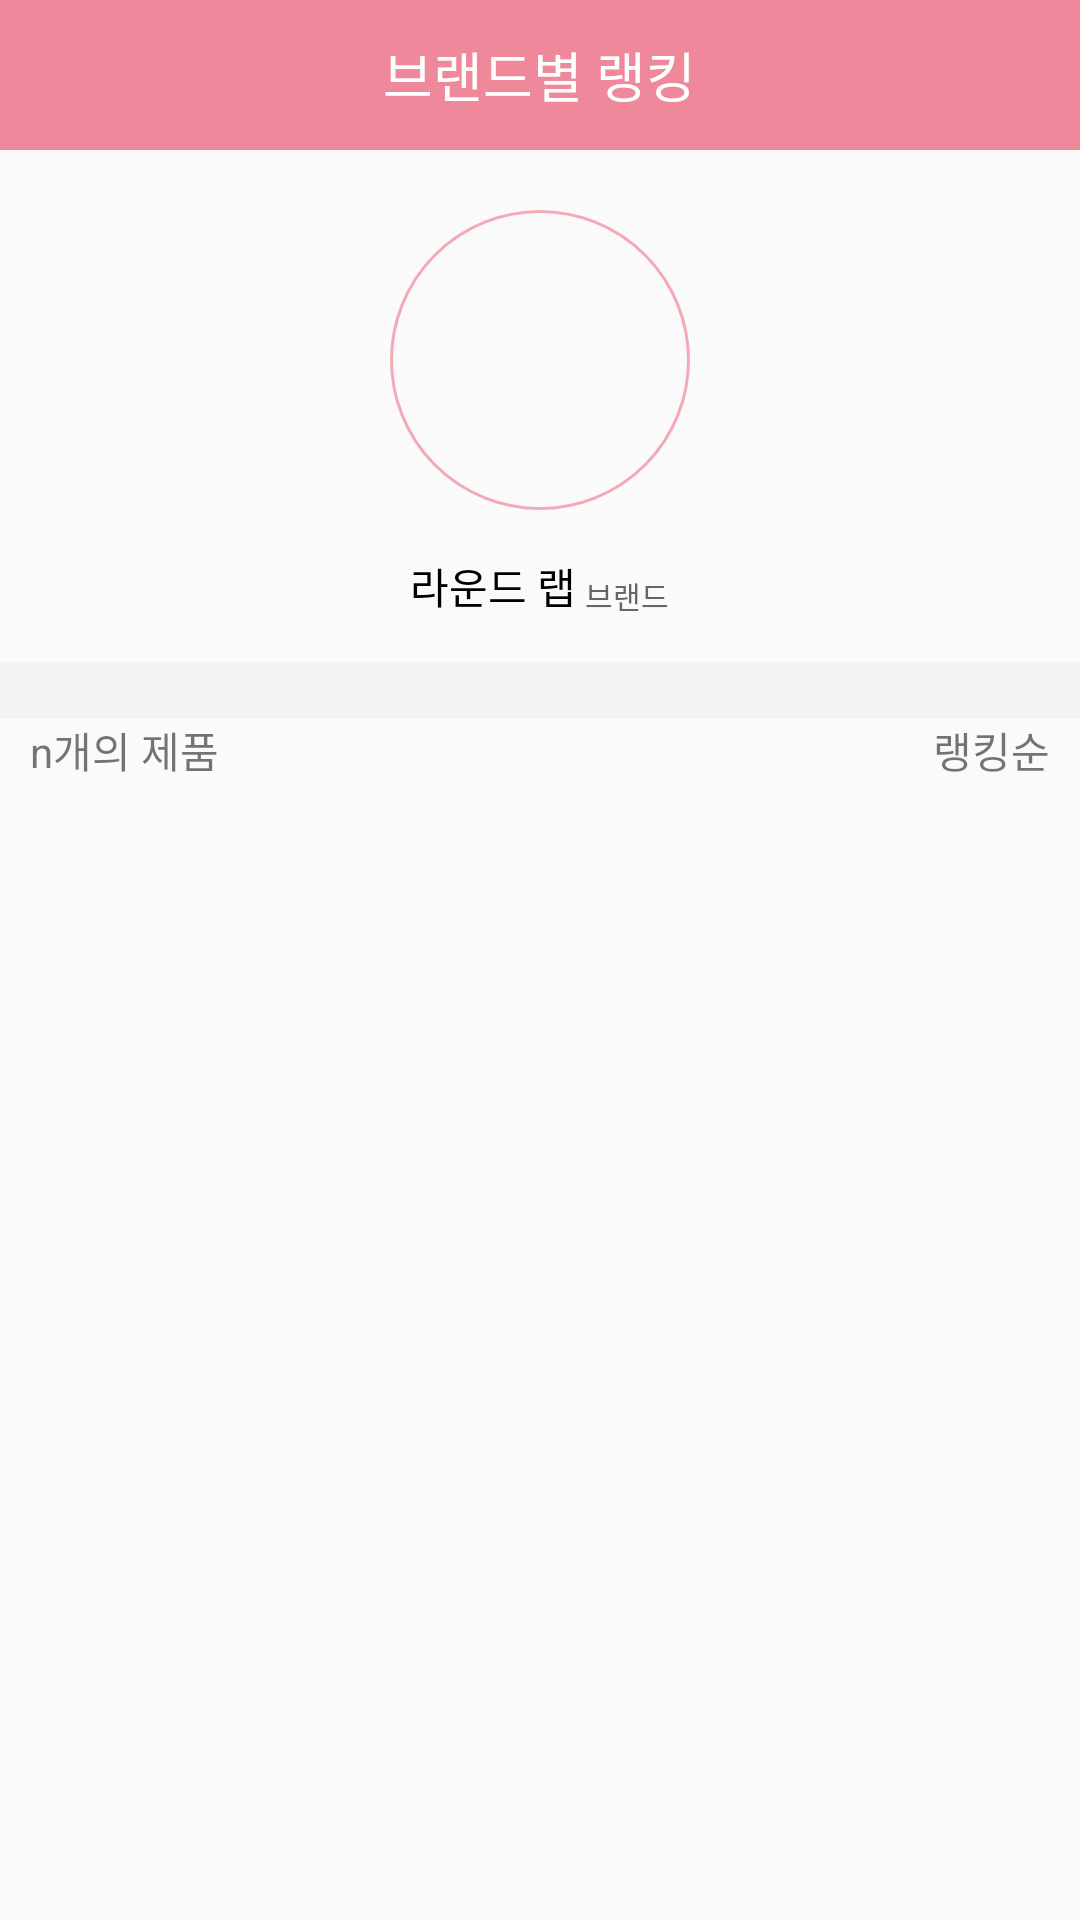

Layout XML and referenced resources for this Android screen:
<!-- AndroidManifest.xml: application theme AppTheme -->
<!-- res/layout/activity_brand_ranking_detail.xml -->
<?xml version="1.0" encoding="utf-8"?>
<LinearLayout xmlns:android="http://schemas.android.com/apk/res/android"
    xmlns:tools="http://schemas.android.com/tools"
    android:layout_width="match_parent"
    android:layout_height="match_parent"
    android:orientation="vertical"
    tools:context=".home.BrandRankingDetailActivity">

    <RelativeLayout
        android:layout_width="match_parent"
        android:layout_height="50dp"
        android:background="@color/colorPink"
        android:orientation="horizontal">

        <ImageView
            android:id="@+id/brandRankingDetail_backIV"
            android:layout_width="wrap_content"
            android:layout_height="wrap_content"
            android:layout_marginLeft="10dp"
            android:layout_centerVertical="true"
            android:background="@null"
            android:src="@drawable/icon_arrow_back">
        </ImageView>

        <TextView
            android:layout_width="wrap_content"
            android:layout_height="wrap_content"
            android:layout_centerInParent="true"
            android:text="브랜드별 랭킹"
            android:textColor="#ffffff"
            android:textSize="18dp">

        </TextView>
    </RelativeLayout>

    <LinearLayout
        android:layout_width="match_parent"
        android:layout_height="wrap_content"
        android:orientation="vertical">

        <LinearLayout
            android:layout_width="wrap_content"
            android:layout_height="wrap_content"
            android:layout_gravity="center"
            android:layout_marginTop="20dp"
            android:background="@drawable/pink_circle"
            android:gravity="center">

            <ImageView
                android:id="@+id/brandRankingDetail_brandIV"
                android:layout_width="100dp"
                android:layout_height="100dp"
                android:layout_gravity="center">
            </ImageView>
        </LinearLayout>

        <LinearLayout
            android:layout_width="match_parent"
            android:layout_height="wrap_content"
            android:layout_marginTop="15dp"
            android:orientation="horizontal"
            android:gravity="center">

            <TextView
                android:id="@+id/brandRankingDetail_brandNameTV"
                android:layout_width="wrap_content"
                android:layout_height="wrap_content"
                android:text="라운드 랩"
                android:textColor="#000000">
            </TextView>

            <TextView
                android:layout_width="wrap_content"
                android:layout_height="wrap_content"
                android:layout_marginTop="3dp"
                android:layout_marginLeft="3dp"
                android:text="브랜드"
                android:textColor="#656667"
                android:textSize="10dp">
            </TextView>
        </LinearLayout>

        <TextView
            android:layout_width="match_parent"
            android:layout_height="wrap_content"
            android:layout_marginTop="15dp"
            android:background="#f3f3f3"></TextView>

        <RelativeLayout
            android:layout_width="match_parent"
            android:layout_height="wrap_content"
            android:layout_marginBottom="10dp">

            <TextView
                android:id="@+id/brandRankingDetail_cosmeticCountTV"
                android:layout_width="wrap_content"
                android:layout_height="wrap_content"
                android:layout_marginLeft="10dp"
                android:text="n개의 제품">

            </TextView>

            <TextView
                android:layout_width="wrap_content"
                android:layout_height="wrap_content"
                android:layout_alignParentRight="true"
                android:layout_marginRight="10dp"
                android:text="랭킹순">

            </TextView>

        </RelativeLayout>
    </LinearLayout>

    <androidx.recyclerview.widget.RecyclerView
        android:id="@+id/brandRankingDetail_cosmeticRV"
        android:layout_width="match_parent"
        android:layout_height="match_parent">
    </androidx.recyclerview.widget.RecyclerView>
</LinearLayout>
<!-- resources referenced by this layout -->
<resources>
  <color name="colorPink">#ef889a</color>
  <!-- drawable pink_circle (drawable) -->
  <?xml version="1.0" encoding="utf-8"?>
  <shape xmlns:android="http://schemas.android.com/apk/res/android"
      android:shape="oval">
  
      <size
          android:width="36dp"
          android:height="36dp"></size>
      <stroke
          android:width="1dp"
          android:color="#f3aab6">
  
      </stroke>
      <corners android:radius="18sp"></corners>
  </shape>
  <style name="AppTheme" parent="Theme.AppCompat.Light.DarkActionBar">
          
          <item name="colorPrimary">@color/colorPrimary</item>
          <item name="colorPrimaryDark">@color/colorPrimaryDark</item>
          <item name="colorAccent">@color/colorAccent</item>
      </style>
  <color name="colorPrimary">#6200EE</color>
  <color name="colorPrimaryDark">#3700B3</color>
  <color name="colorAccent">#ef889a</color>
</resources>
